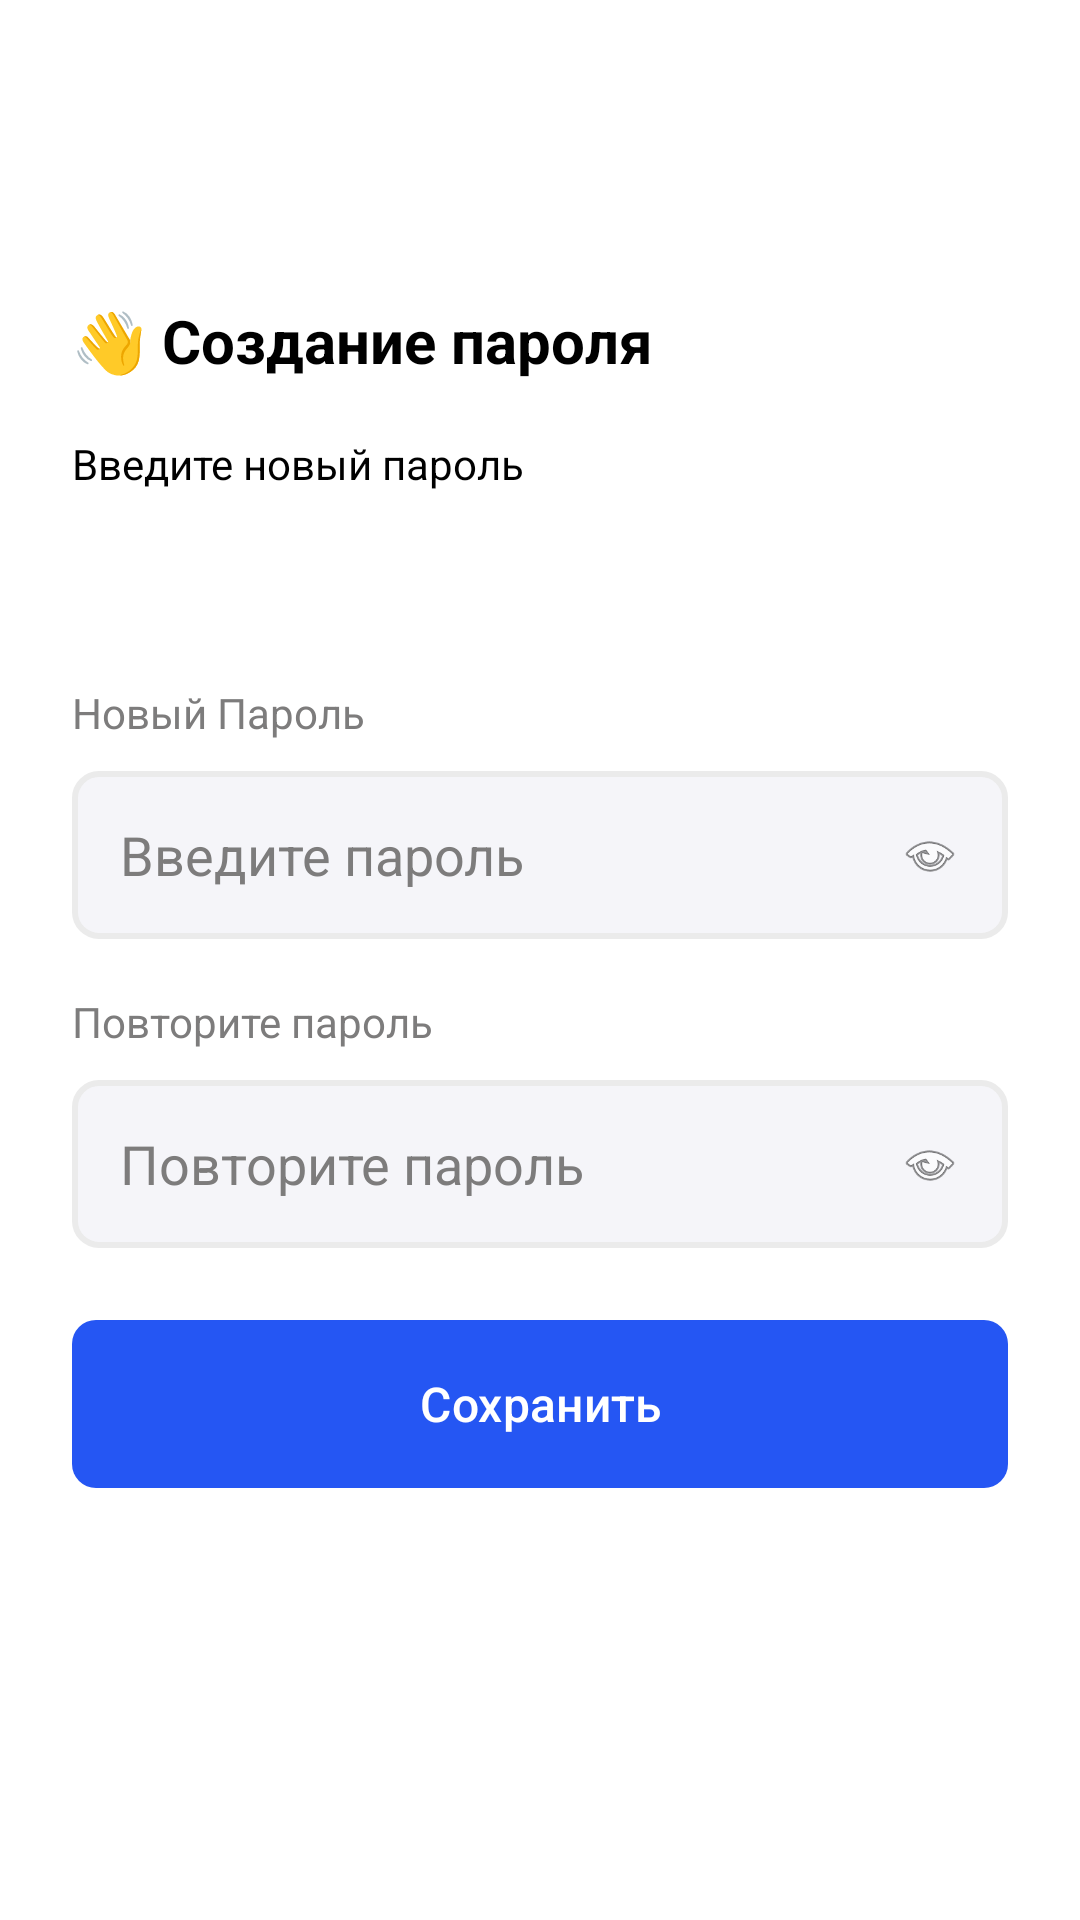

Android layout source for this screen:
<!-- AndroidManifest.xml: application theme Theme.SmartLabActivity -->
<!-- res/layout/activity_registration_password.xml -->
<?xml version="1.0" encoding="utf-8"?>
<androidx.constraintlayout.widget.ConstraintLayout xmlns:android="http://schemas.android.com/apk/res/android"
    xmlns:app="http://schemas.android.com/apk/res-auto"
    xmlns:tools="http://schemas.android.com/tools"
    android:layout_width="match_parent"
    android:layout_height="match_parent"
    android:background="@color/white"
    tools:context=".RegistrationPasswordActivity">

    <ImageButton
        android:id="@+id/btnBack"
        android:layout_width="40dp"
        android:layout_height="40dp"
        android:layout_marginStart="20dp"
        android:layout_marginTop="24dp"
        android:background="@android:color/transparent"
        android:contentDescription="Назад"
        android:padding="8dp"
        app:layout_constraintStart_toStartOf="parent"
        app:layout_constraintTop_toTopOf="parent" />

    <TextView
        android:id="@+id/tvPasswordTitle"
        android:layout_width="0dp"
        android:layout_height="wrap_content"
        android:layout_marginStart="24dp"
        android:layout_marginTop="100dp"
        android:layout_marginEnd="24dp"
        android:text="👋 Создание пароля"
        android:textColor="@color/black"
        android:textSize="20sp"
        android:textStyle="bold"
        app:layout_constraintEnd_toEndOf="parent"
        app:layout_constraintStart_toStartOf="parent"
        app:layout_constraintTop_toTopOf="parent" />

    <TextView
        android:id="@+id/tvPasswordSubtitle"
        android:layout_width="0dp"
        android:layout_height="wrap_content"
        android:layout_marginStart="24dp"
        android:layout_marginTop="18dp"
        android:layout_marginEnd="24dp"
        android:text="Введите новый пароль"
        android:textColor="@color/black"
        android:textSize="14sp"
        app:layout_constraintEnd_toEndOf="parent"
        app:layout_constraintStart_toStartOf="parent"
        app:layout_constraintTop_toBottomOf="@id/tvPasswordTitle" />

    <TextView
        android:id="@+id/tvPasswordLabel"
        android:layout_width="0dp"
        android:layout_height="wrap_content"
        android:layout_marginStart="24dp"
        android:layout_marginTop="64dp"
        android:layout_marginEnd="24dp"
        android:text="Новый Пароль"
        android:textColor="@color/foreign_text"
        android:textSize="14sp"
        app:layout_constraintEnd_toEndOf="parent"
        app:layout_constraintStart_toStartOf="parent"
        app:layout_constraintTop_toBottomOf="@id/tvPasswordSubtitle" />

    <EditText
        android:id="@+id/etPassword"
        android:layout_width="0dp"
        android:layout_height="56dp"
        android:layout_marginStart="24dp"
        android:layout_marginTop="10dp"
        android:layout_marginEnd="24dp"
        android:background="@drawable/ip_registartion_field"
        android:hint="Введите пароль"
        android:inputType="textPassword"
        android:paddingStart="16dp"
        android:paddingEnd="48dp"
        android:textColor="@color/black"
        android:textColorHint="@color/foreign_text"
        app:layout_constraintEnd_toEndOf="parent"
        app:layout_constraintStart_toStartOf="parent"
        app:layout_constraintTop_toBottomOf="@id/tvPasswordLabel" />

    <ImageView
        android:id="@+id/ivTogglePassword"
        android:layout_width="20dp"
        android:layout_height="20dp"
        android:layout_marginEnd="40dp"
        android:src="@android:drawable/ic_menu_view"
        app:layout_constraintBottom_toBottomOf="@id/etPassword"
        app:layout_constraintEnd_toEndOf="parent"
        app:layout_constraintTop_toTopOf="@id/etPassword" />

    <TextView
        android:id="@+id/tvPasswordConfirmLabel"
        android:layout_width="0dp"
        android:layout_height="wrap_content"
        android:layout_marginStart="24dp"
        android:layout_marginTop="18dp"
        android:layout_marginEnd="24dp"
        android:text="Повторите пароль"
        android:textColor="@color/foreign_text"
        android:textSize="14sp"
        app:layout_constraintEnd_toEndOf="parent"
        app:layout_constraintStart_toStartOf="parent"
        app:layout_constraintTop_toBottomOf="@id/etPassword" />

    <EditText
        android:id="@+id/etPasswordConfirm"
        android:layout_width="0dp"
        android:layout_height="56dp"
        android:layout_marginStart="24dp"
        android:layout_marginTop="10dp"
        android:layout_marginEnd="24dp"
        android:background="@drawable/ip_registartion_field"
        android:hint="Повторите пароль"
        android:inputType="textPassword"
        android:paddingStart="16dp"
        android:paddingEnd="48dp"
        android:textColor="@color/black"
        android:textColorHint="@color/foreign_text"
        app:layout_constraintEnd_toEndOf="parent"
        app:layout_constraintStart_toStartOf="parent"
        app:layout_constraintTop_toBottomOf="@id/tvPasswordConfirmLabel" />

    <ImageView
        android:id="@+id/ivTogglePasswordConfirm"
        android:layout_width="20dp"
        android:layout_height="20dp"
        android:layout_marginEnd="40dp"
        android:src="@android:drawable/ic_menu_view"
        app:layout_constraintBottom_toBottomOf="@id/etPasswordConfirm"
        app:layout_constraintEnd_toEndOf="parent"
        app:layout_constraintTop_toTopOf="@id/etPasswordConfirm" />

    <com.google.android.material.button.MaterialButton
        android:id="@+id/btnSavePassword"
        android:layout_width="0dp"
        android:layout_height="56dp"
        android:layout_marginStart="24dp"
        android:layout_marginTop="24dp"
        android:layout_marginEnd="24dp"
        android:background="@drawable/bg_button_continue"
        android:enabled="false"
        android:text="Сохранить"
        android:textColor="@color/white"
        android:textSize="16sp"
        app:backgroundTint="@null"
        app:cornerRadius="12dp"
        app:layout_constraintEnd_toEndOf="parent"
        app:layout_constraintStart_toStartOf="parent"
        app:layout_constraintTop_toBottomOf="@id/etPasswordConfirm" />

</androidx.constraintlayout.widget.ConstraintLayout>
<!-- resources referenced by this layout -->
<resources>
  <color name="black">#FF000000</color>
  <color name="foreign_text">#7D7C7C</color>
  <color name="white">#FFFFFFFF</color>
  <!-- drawable bg_button_continue (drawable) -->
  <?xml version="1.0" encoding="utf-8"?>
  <shape xmlns:android="http://schemas.android.com/apk/res/android"
      android:shape="rectangle">
  
      <solid
          android:color="@color/blue_main"/>
  
      <corners
          android:radius="8dp"/>
  
  </shape>
  <!-- drawable ip_registartion_field (drawable) -->
  <?xml version="1.0" encoding="utf-8"?>
  <shape xmlns:android="http://schemas.android.com/apk/res/android"
      android:shape="rectangle">
  
      <solid
          android:color="@color/bg_input_field_reg"/>
  
      <stroke
          android:width="2dp"
          android:color="@color/border_input_field_reg"/>
  
      <corners
          android:radius="8dp"/>
  
  </shape>
  <style name="Theme.SmartLabActivity" parent="Base.Theme.SmartLabActivity" />
  <color name="blue_main">#2556F3</color>
  <color name="bg_input_field_reg">#F5F5F9</color>
  <color name="border_input_field_reg">#EBEBEB</color>
  <style name="Base.Theme.SmartLabActivity" parent="Theme.Material3.DayNight.NoActionBar">
          
          
      </style>
</resources>
